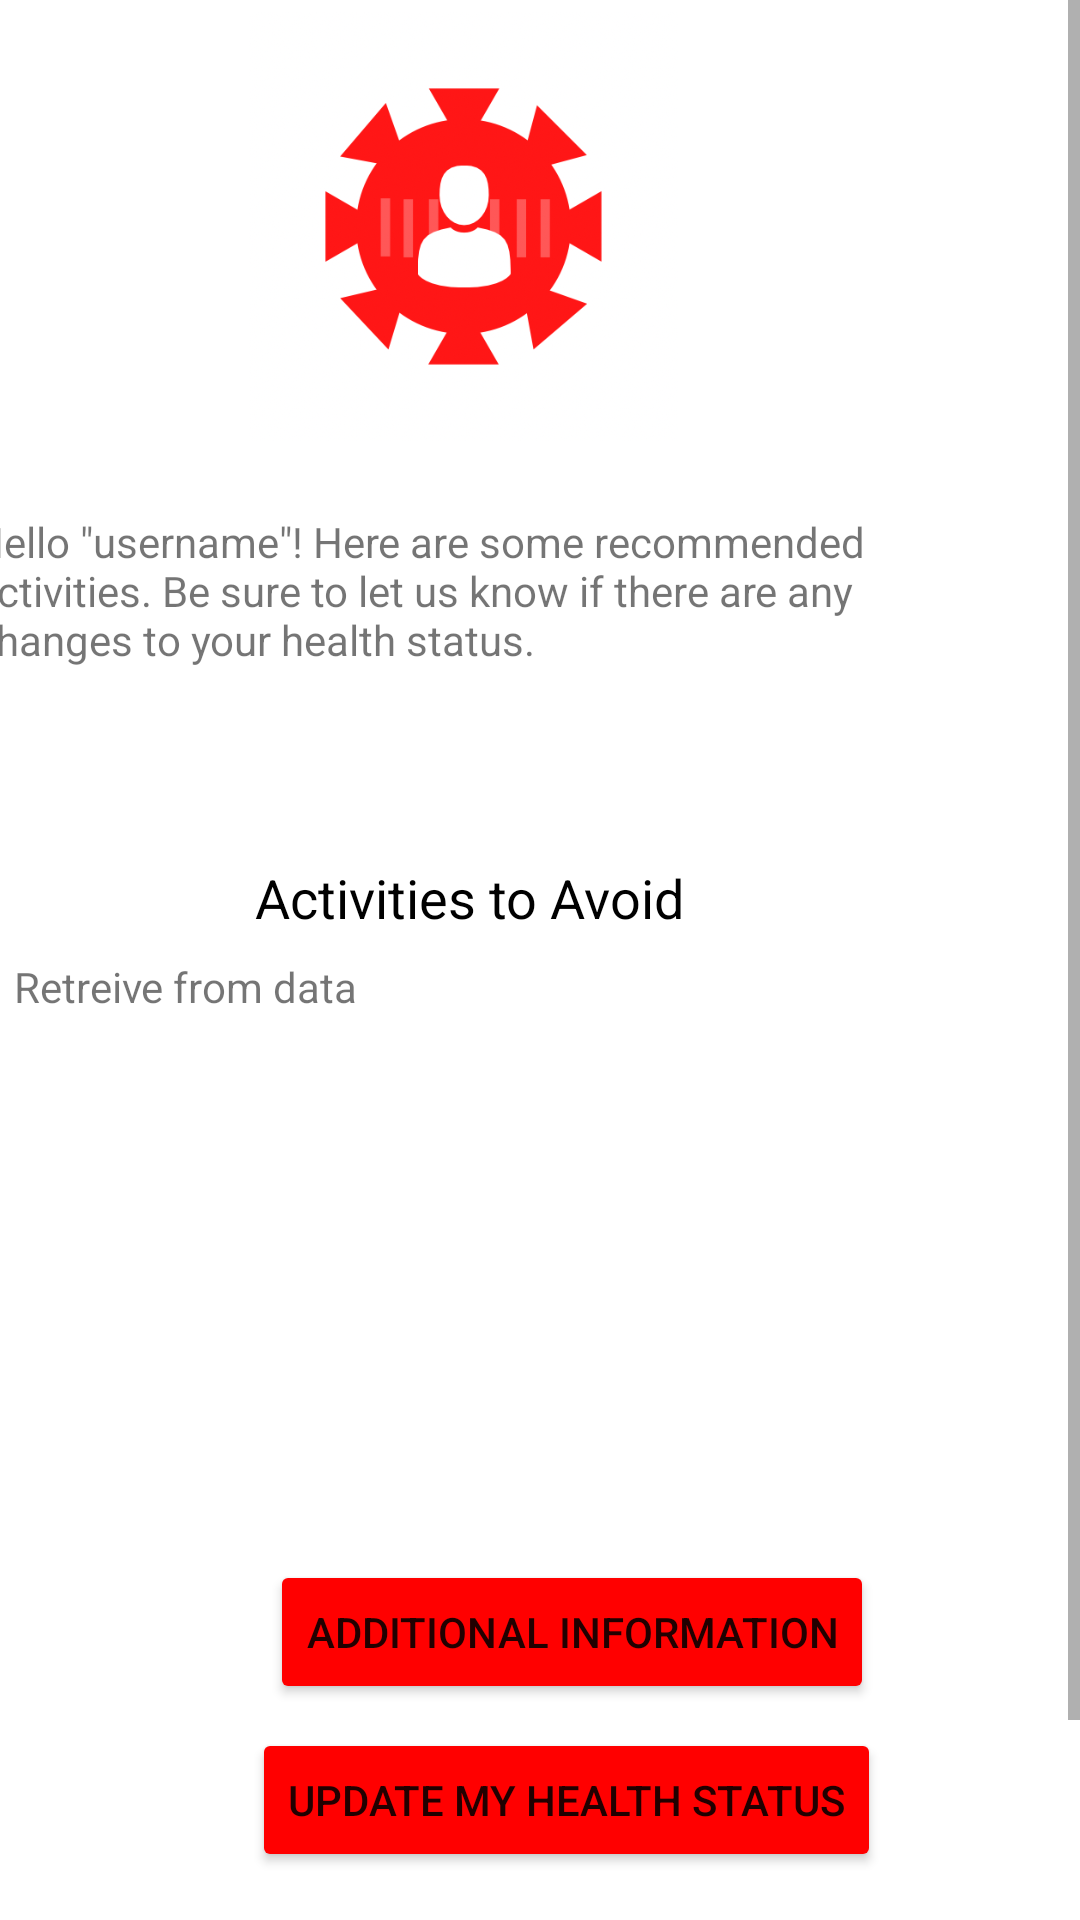

The Android layout XML behind this screen, and the referenced resources:
<!-- AndroidManifest.xml: application theme Theme.UofTBioHacks2021 -->
<!-- res/layout/activity_main_page.xml -->
<?xml version="1.0" encoding="utf-8"?>
<androidx.constraintlayout.widget.ConstraintLayout xmlns:android="http://schemas.android.com/apk/res/android"
    xmlns:app="http://schemas.android.com/apk/res-auto"
    xmlns:tools="http://schemas.android.com/tools"
    android:layout_width="match_parent"
    android:layout_height="match_parent"
    tools:context=".MainPage">

    <ScrollView
        android:layout_width="match_parent"
        android:layout_height="match_parent"
        tools:layout_editor_absoluteX="0dp"
        tools:layout_editor_absoluteY="0dp">

        <androidx.constraintlayout.widget.ConstraintLayout
            android:layout_width="match_parent"
            android:layout_height="wrap_content">

            <ImageView
                android:id="@+id/imageView2"
                android:layout_width="163dp"
                android:layout_height="143dp"
                android:layout_marginTop="4dp"
                android:layout_marginEnd="124dp"
                android:layout_marginRight="124dp"
                app:layout_constraintEnd_toEndOf="parent"
                app:layout_constraintTop_toTopOf="parent"
                app:srcCompat="@drawable/covid" />

            <TextView
                android:id="@+id/WelcomeMessage"
                android:layout_width="333dp"
                android:layout_height="108dp"

                android:layout_marginTop="24dp"

                android:layout_marginEnd="36dp"
                android:layout_marginRight="36dp"
                android:text="@string/WelcomeMessage"
                app:layout_constraintEnd_toEndOf="parent"
                app:layout_constraintTop_toBottomOf="@+id/imageView2" />

            <TextView
                android:id="@+id/textView7"
                android:layout_width="351dp"
                android:layout_height="395dp"
                android:layout_marginTop="8dp"
                android:text="@string/AvoidedActivities"
                app:layout_constraintEnd_toEndOf="parent"
                app:layout_constraintStart_toStartOf="parent"
                app:layout_constraintTop_toBottomOf="@+id/textView5" />

            <TextView
                android:id="@+id/textView5"
                android:layout_width="wrap_content"
                android:layout_height="wrap_content"
                android:layout_marginTop="8dp"
                android:layout_marginEnd="132dp"
                android:layout_marginRight="132dp"
                android:text="@string/AvoidedActivitiesText"
                android:textColor="@color/black"
                android:textSize="18sp"
                app:layout_constraintEnd_toEndOf="parent"
                app:layout_constraintTop_toBottomOf="@+id/WelcomeMessage" />

        </androidx.constraintlayout.widget.ConstraintLayout>
    </ScrollView>

    <Button
        android:id="@+id/HealthUpdatesButton"
        android:layout_width="wrap_content"
        android:layout_height="wrap_content"
        android:layout_marginStart="84dp"
        android:layout_marginLeft="84dp"
        android:layout_marginBottom="16dp"
        android:onClick="updateHealth"
        android:text="@string/HealthUpdatesText"
        app:backgroundTint="#FF0000"
        app:layout_constraintBottom_toBottomOf="parent"
        app:layout_constraintStart_toStartOf="parent" />

    <Button
        android:id="@+id/additionalinfobutton"
        android:layout_width="wrap_content"
        android:layout_height="wrap_content"
        android:layout_marginStart="90dp"
        android:layout_marginLeft="90dp"
        android:layout_marginBottom="8dp"
        android:onClick="moreInfo"
        android:text="@string/AdditionalInfoText"
        app:backgroundTint="#FF0000"
        app:layout_constraintBottom_toTopOf="@+id/HealthUpdatesButton"
        app:layout_constraintStart_toStartOf="parent" />

</androidx.constraintlayout.widget.ConstraintLayout>
<!-- resources referenced by this layout -->
<resources>
  <!-- drawable covid: png bitmap (drawable, 94708 bytes) -->
  <string name="AdditionalInfoText">Additional Information</string>
  <string name="AvoidedActivities">Retreive from data</string>
  <string name="AvoidedActivitiesText">Activities to Avoid</string>
  <string name="HealthUpdatesText">Update My Health Status</string>
  <string name="WelcomeMessage">Hello \"username\"! Here are some recommended activities. Be sure to let us know if there are any changes to your health status.</string>
  <style name="Theme.UofTBioHacks2021" parent="Theme.MaterialComponents.DayNight.NoActionBar">
          
          <item name="colorPrimary">@color/purple_500</item>
          <item name="colorPrimaryVariant">@color/purple_700</item>
          <item name="colorOnPrimary">@color/white</item>
          
          <item name="colorSecondary">@color/teal_200</item>
          <item name="colorSecondaryVariant">@color/teal_700</item>
          <item name="colorOnSecondary">@color/black</item>
          
          <item name="android:statusBarColor" tools:targetApi="l">?attr/colorPrimaryVariant</item>
          
          <item name="alertDialogTheme">@style/AlertDialogTheme</item>
      </style>
  <style name="AlertDialogTheme" parent="ThemeOverlay.MaterialComponents.Dialog.Alert">
          <item name="buttonBarNegativeButtonStyle">@style/NegativeButtonStyle</item>
          <item name="buttonBarPositiveButtonStyle">@style/PositiveButtonStyle</item>
      </style>
  <style name="NegativeButtonStyle" parent="Widget.MaterialComponents.Button.TextButton.Dialog">
          <item name="android:textColor">#FF0000</item>
      </style>
  <style name="PositiveButtonStyle" parent="Widget.MaterialComponents.Button.TextButton.Dialog">
          <item name="android:textColor">#FF0000</item>
      </style>
  <!-- not gathered from this repository: default colours our renderer supplied (Android Studio template values) -->
  <color name="purple_500">#FF6200EE</color>
  <color name="purple_700">#FF3700B3</color>
  <color name="teal_200">#FF03DAC5</color>
  <color name="teal_700">#FF018786</color>
  <color name="black">#FF000000</color>
  <color name="white">#FFFFFFFF</color>
</resources>
